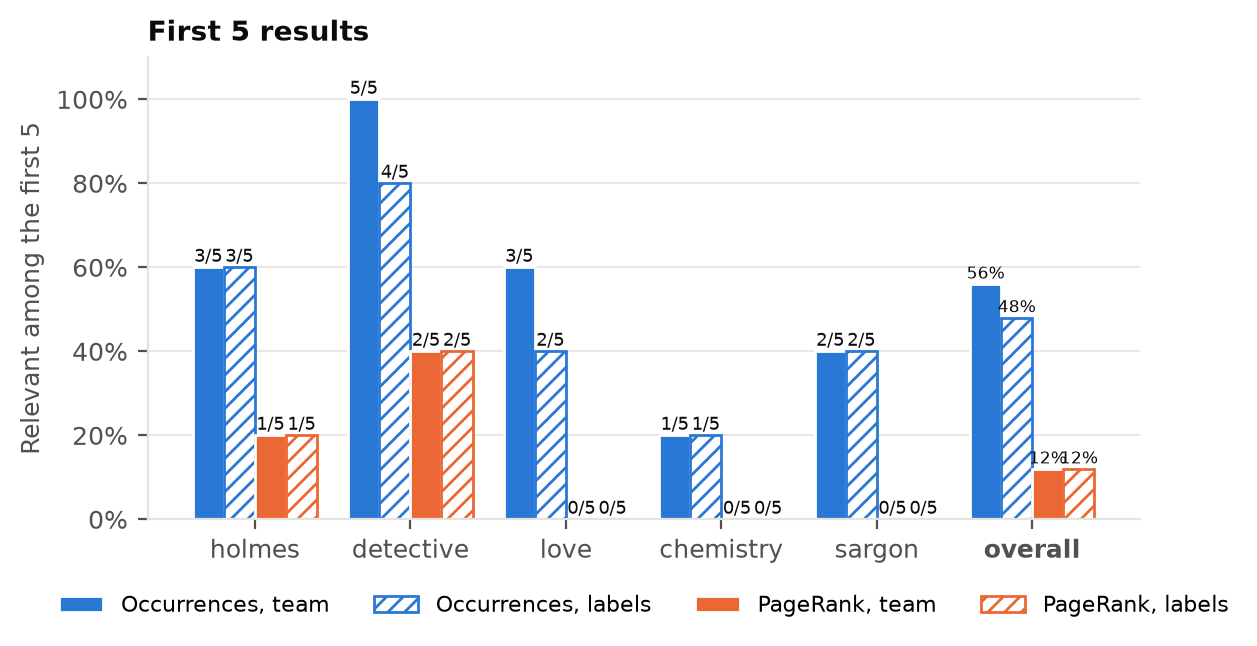

Data behind this chart, as committed beside it:
query, ranking, rank, book_id, title, label, manual, doubtful
holmes, pagerank, 1, 883, Our Mutual Friend, 0, 0, 0
holmes, pagerank, 2, 359, Good Stories for Great Holidays Arranged…, 0, 0, 0
holmes, pagerank, 3, 90, The Son of Tarzan, 0, 0, 0
holmes, pagerank, 4, 221, The Return of Sherlock Holmes, 1, 1, 0
holmes, pagerank, 5, 1832, The Case of the Lamp That Went Out, 0, 0, 0
holmes, frequency, 1, 221, The Return of Sherlock Holmes, 1, 1, 0
holmes, frequency, 2, 108, The Return of Sherlock Holmes, 1, 1, 0
holmes, frequency, 3, 834, The Memoirs of Sherlock Holmes, 1, 1, 0
holmes, frequency, 4, 515, Margret Howth: A Story of To-day, 0, 0, 0
holmes, frequency, 5, 446, A Book of Remarkable Criminals, 0, 0, 0
detective, pagerank, 1, 155, The Moonstone, 1, 1, 0
detective, pagerank, 2, 1627, The Evil Genius: A Domestic Story, 0, 0, 1
detective, pagerank, 3, 1586, Man and Wife, 0, 0, 0
detective, pagerank, 4, 1917, The Queen of Hearts, 1, 1, 0
detective, pagerank, 5, 1895, Armadale, 0, 0, 1
detective, frequency, 1, 2019, The Bat, 1, 1, 0
detective, frequency, 2, 1651, The Mystery of Orcival, 1, 1, 0
detective, frequency, 3, 1747, The Red Seal, 0, 1, 0
detective, frequency, 4, 1495, The Golf Course Mystery, 1, 1, 0
detective, frequency, 5, 1857, Initials Only, 1, 1, 0
love, pagerank, 1, 1622, The Law and the Lady, 0, 0, 0
love, pagerank, 2, 155, The Moonstone, 0, 0, 0
love, pagerank, 3, 1629, "I Say No", 0, 0, 0
love, pagerank, 4, 1627, The Evil Genius: A Domestic Story, 0, 0, 0
love, pagerank, 5, 700, The Old Curiosity Shop, 0, 0, 0
love, frequency, 1, 100, The Complete Works of William Shakespear…, 0, 0, 1
love, frequency, 2, 266, Confessio Amantis; Or, Tales of the Seve…, 1, 1, 0
love, frequency, 3, 808, The Complete Plays of Gilbert and Sulliv…, 0, 0, 1
love, frequency, 4, 1399, Anna Karenina, 1, 1, 0
love, frequency, 5, 615, Orlando Furioso, 0, 1, 1
chemistry, pagerank, 1, 1622, The Law and the Lady, 0, 0, 0
chemistry, pagerank, 2, 155, The Moonstone, 0, 0, 0
chemistry, pagerank, 3, 583, The Woman in White, 0, 0, 0
chemistry, pagerank, 4, 1895, Armadale, 0, 0, 0
chemistry, pagerank, 5, 1626, After Dark, 0, 0, 0
chemistry, frequency, 1, 200, The Project Gutenberg Encyclopedia, Volu…, 0, 0, 0
chemistry, frequency, 2, 1708, A History of Science — Volume 4, 1, 1, 0
chemistry, frequency, 3, 505, History of the Warfare of Science with T…, 0, 0, 1
chemistry, frequency, 4, 1453, The Alkahest, 0, 0, 1
chemistry, frequency, 5, 661, The Gutenberg Webster's Unabridged Dicti…, 0, 0, 0
sargon, pagerank, 1, 30, The Bible, King James Version, Complete, 0, 0, 0
sargon, pagerank, 2, 10, The King James Version of the Bible, 0, 0, 0
sargon, pagerank, 3, 1610, The Bible, Douay-Rheims, Old Testament —…, 0, 0, 0
sargon, pagerank, 4, 1581, The Bible, Douay-Rheims, Complete, 0, 0, 0
sargon, pagerank, 5, 133, The Damnation of Theron Ware, 0, 0, 0
sargon, frequency, 1, 2030, Legends of Babylon and Egypt in Relation…, 1, 1, 0
sargon, frequency, 2, 505, History of the Warfare of Science with T…, 0, 0, 0
sargon, frequency, 3, 1705, A History of Science — Volume 1, 0, 0, 1
sargon, frequency, 4, 200, The Project Gutenberg Encyclopedia, Volu…, 0, 0, 0
sargon, frequency, 5, 2069, The Religion of Babylonia and Assyria, 1, 1, 0
